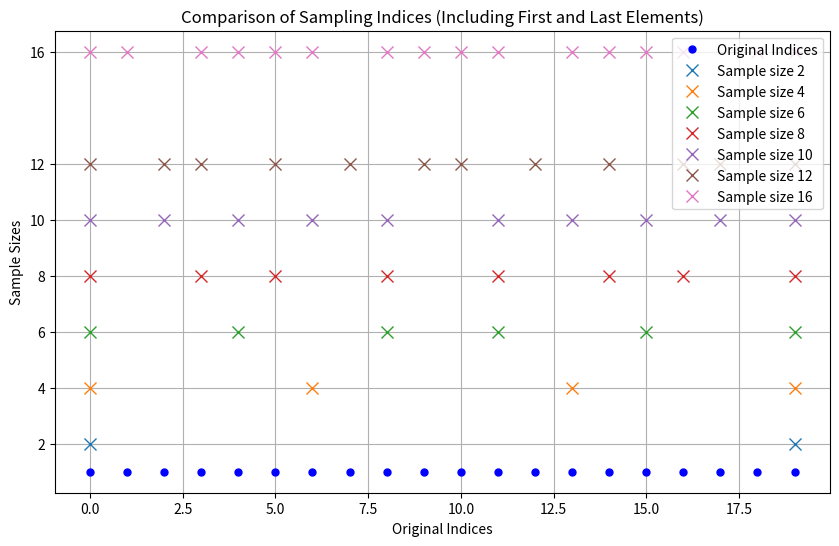

This chart was generated by the following Python code:
import matplotlib.pyplot as plt
import numpy as np


def sample_list(lst, size):
    """
    从给定的列表中，根据指定的采样数量返回采样后的列表。
    保证采样列表的首尾元素和原列表的首尾元素一致。
    """
    if size < 1:
        raise ValueError("采样数必须大于等于2（因为要包含首尾元素）。")

    if size == 1:
        # 返回中间的元素
        return [lst[len(lst) // 2]]

    sampled_indices = [0]  # 首元素的索引
    if size > 2:  # 如果采样数量大于2，才需要选择中间的索引
        step = (len(lst) - 1) / (size - 1)  # 计算步长，确保首尾都包含
        for i in range(1, size - 1):  # 中间的索引均匀分布
            index = int(round(i * step))
            sampled_indices.append(index)
    sampled_indices.append(len(lst) - 1)  # 末元素的索引

    # 返回采样后的列表（可以根据需求修改，这里是返回索引对应的原列表元素）
    return [lst[i] for i in sampled_indices]


def plot_sampling_indices(lst, sample_sizes):
    # 获取原始列表的索引
    total_indices = np.arange(len(lst))

    plt.figure(figsize=(10, 6))

    # 绘制原始列表索引
    plt.plot(total_indices, np.ones_like(total_indices),
             'bo', label='Original Indices', markersize=5)

    # 针对每种采样大小，绘制采样后的索引
    for size in sample_sizes:
        # 使用独立的采样函数
        sampled_list = sample_list(lst, size)
        # 根据采样后的列表反推索引（如果需要显示索引）
        sampled_indices = [lst.index(val) for val in sampled_list]

        # 绘制当前采样的索引
        plt.plot(sampled_indices, np.ones_like(sampled_indices) *
                 size, 'x', label=f'Sample size {size}', markersize=8)

    plt.title("Comparison of Sampling Indices (Including First and Last Elements)")
    plt.xlabel("Original Indices")
    plt.ylabel("Sample Sizes")
    plt.yticks(sample_sizes)
    plt.legend()
    plt.grid(True)
    plt.show()


if __name__ == "__main__":
    # 示例数据
    lst = [i for i in range(1, 21)]  # 一个包含20个元素的列表
    sample_sizes = [2, 4, 6, 8, 10, 12, 16]  # 不同的采样大小

    plot_sampling_indices(lst, sample_sizes)
